Run: headless pygame with SDL's dummy video driver; simulated clock (each Clock.tick advances the game by its frame time, no real sleeping); random seed 0; keys injected as events and as key.get_pressed() state; no mouse input.
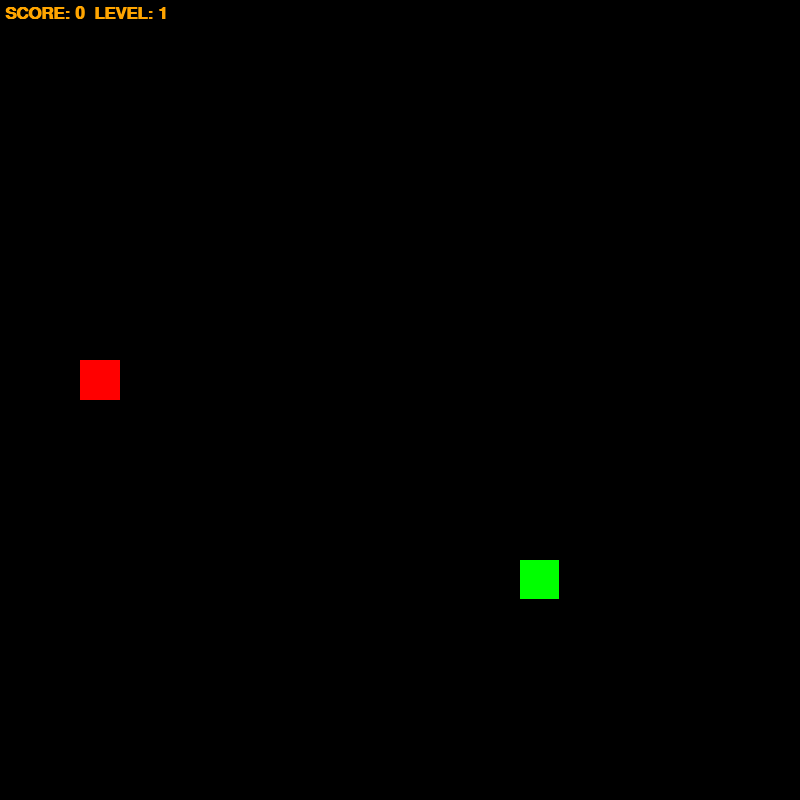
Frame 1 of 4 · flips 1–60 · no input
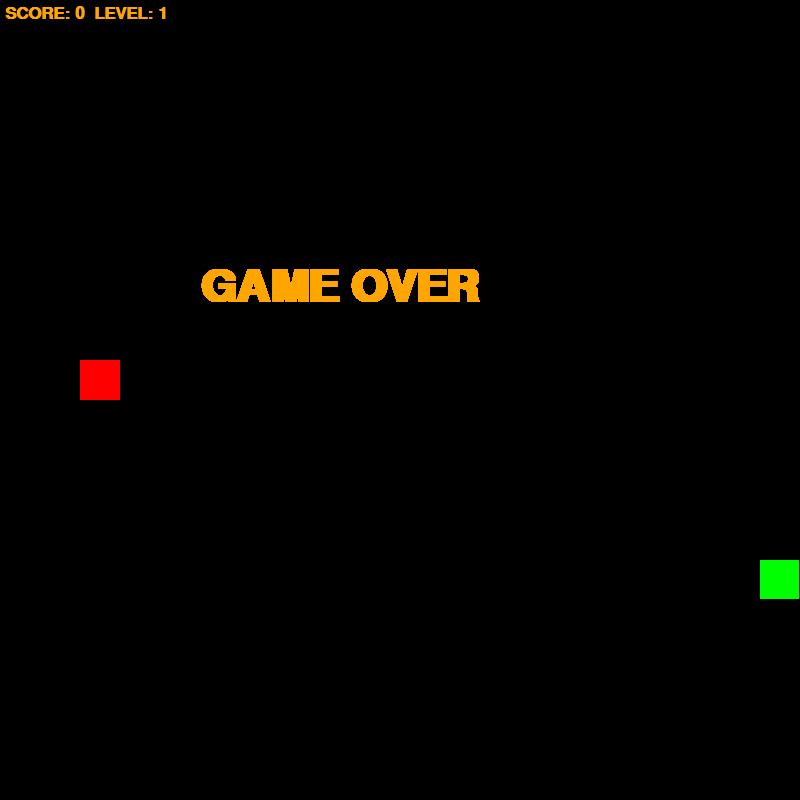
Frame 2 of 4 · flips 61–180 · tapped SPACE, RETURN · held RIGHT (→), D
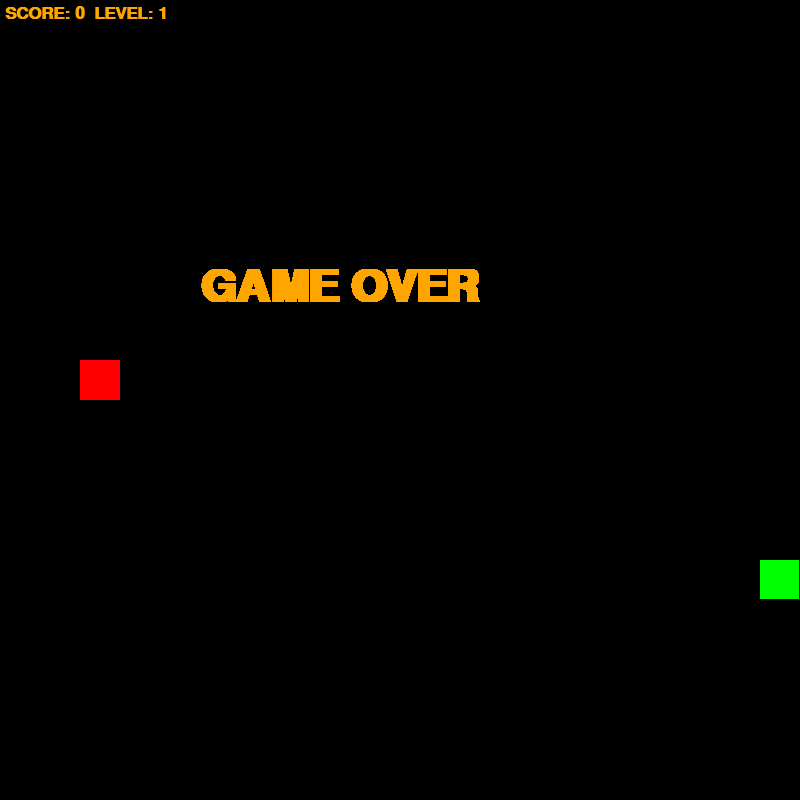
Frame 3 of 4 · flips 181–300 · held DOWN (↓), S
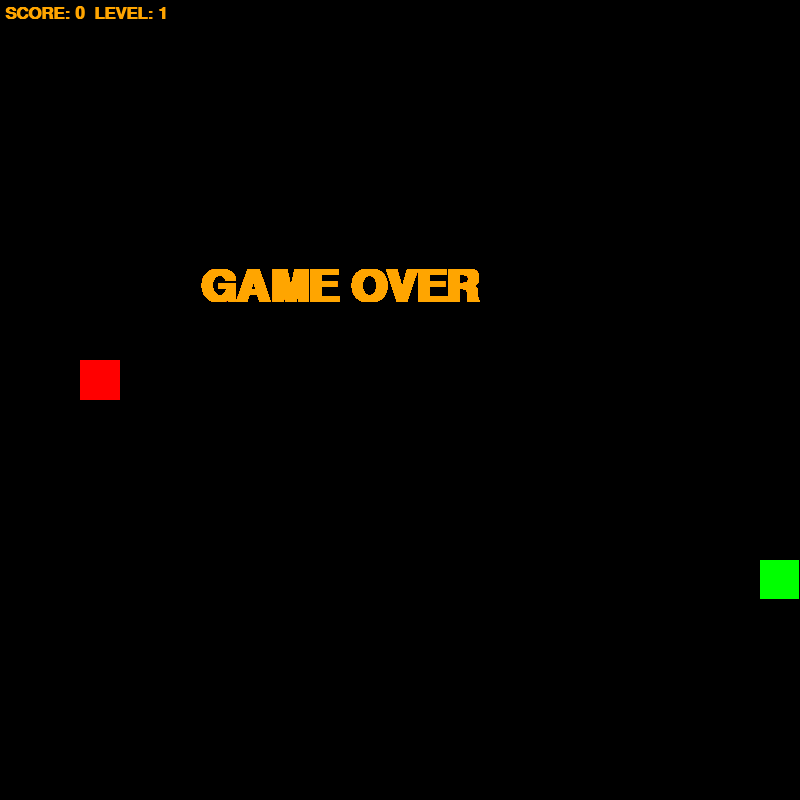
Frame 4 of 4 · flips 301–420 · held LEFT (←), A, UP (↑), W

The pygame program that drew these frames:

import pygame
from random import randrange

w_and_s = 800
s_size = 40 # Snake head size
# Random potision for spawn and othere variables
x, y = randrange(s_size, w_and_s - s_size, s_size), randrange(s_size, w_and_s - s_size, s_size)
apple = randrange(s_size, w_and_s - s_size, s_size), randrange(s_size, w_and_s - s_size, s_size)
length = 1
snake = [(x, y)]
dx = 0
dy = 0
score = 0
snake_speed = 5
level = 1
apples_to_next_level = 5

pygame.init()
screen = pygame.display.set_mode([w_and_s, w_and_s])
clock = pygame.time.Clock()
font_score = pygame.font.SysFont('Arial', 26, bold=True)#Для вывода счетчика счета
font_end = pygame.font.SysFont('Arial', 66, bold=True)

def close_game():
    for event in pygame.event.get():
        if event.type == pygame.QUIT:
            return True
    return False

def generate_food():
    new_apple = randrange(s_size, w_and_s - s_size, s_size), randrange(s_size, w_and_s - s_size, s_size)
    while new_apple in snake:
        new_apple = randrange(s_size, w_and_s - s_size, s_size), randrange(s_size, w_and_s - s_size, s_size)
    return new_apple

run = True
while run:
    screen.fill((0, 0, 0))

    # drawing snake, apple
    [pygame.draw.rect(screen, pygame.Color('green'), (i, j, s_size - 1, s_size - 1)) for i, j in snake]
    pygame.draw.rect(screen, pygame.Color('red'), (*apple, s_size, s_size))

    # show score
    render_score = font_score.render(f'SCORE: {score}  LEVEL: {level}', 1, pygame.Color('orange'))
    screen.blit(render_score, (5, 5))

    # snake movement
    if not score % apples_to_next_level and score != 0:
        level += 1
        snake_speed += 2
        apples_to_next_level += 5
    
    #Add length after ate
    x += dx * s_size
    y += dy * s_size
    snake.append((x, y))
    snake = snake[-length:]

    # eating food
    if snake[-1] == apple:
        apple = generate_food()
        length += 1
        score += 1

    # game over
    if x < 0 or x > w_and_s - s_size or y < 0 or y > w_and_s - s_size or len(snake) != len(set(snake)):
        run = False
        while True:
            render_end = font_end.render('GAME OVER', 1, pygame.Color('orange'))
            screen.blit(render_end, (w_and_s // 2 - 200, w_and_s // 3))
            pygame.display.flip()
            if close_game():
                pygame.quit()
                exit()

    pygame.display.flip()
    clock.tick(snake_speed)
    # Controls
    for event in pygame.event.get():
        if event.type == pygame.KEYDOWN:
            if event.key == pygame.K_w and dy != 1:
                dx, dy = 0, -1
            elif event.key == pygame.K_s and dy != -1:
                dx, dy = 0, 1
            elif event.key == pygame.K_a and dx != 1:
                dx, dy = -1, 0
            elif event.key == pygame.K_d and dx != -1:
                dx, dy = 1, 0

    if close_game():
        pygame.quit()
        exit()
